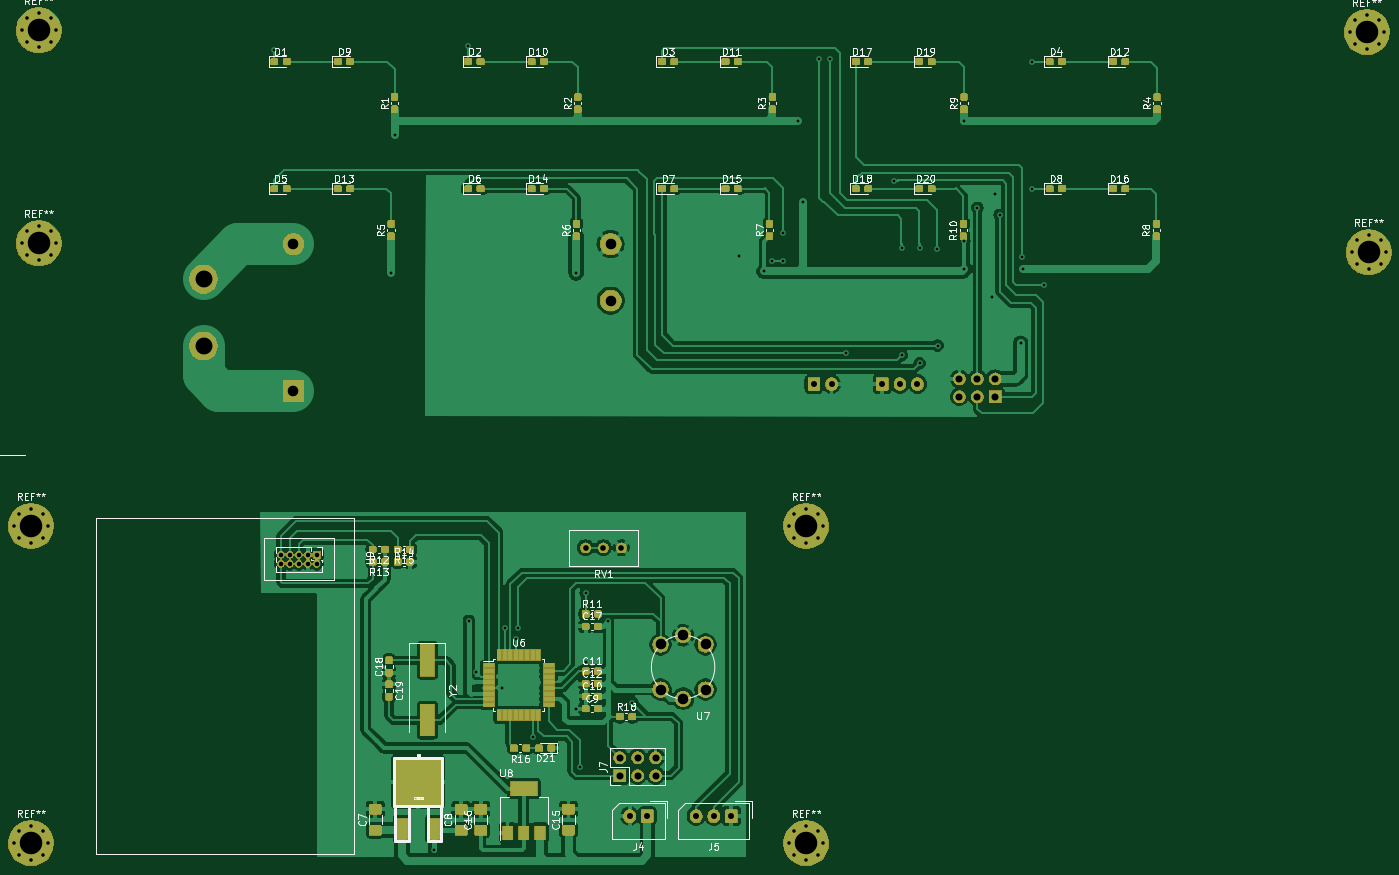
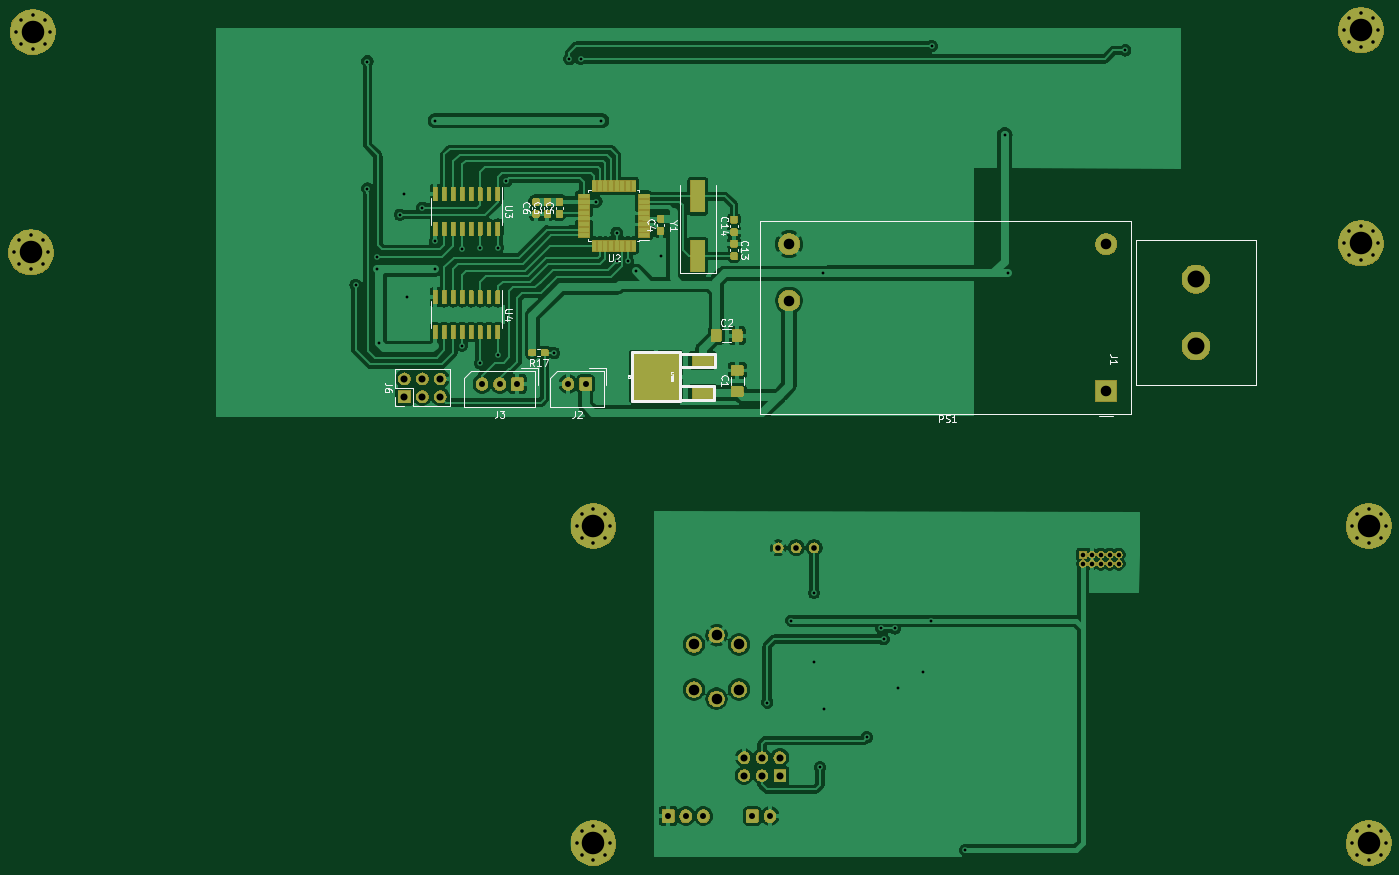
Circuit board: 9 layer files. Board 194.6 x 120.3 mm.
- bottom_copper: AirCleaner-B_Cu.gbr (269987 bytes)
- bottom_mask: AirCleaner-B_Mask.gbr (111608 bytes)
- bottom_silk: AirCleaner-B_SilkS.gbr (17852 bytes)
- outline: AirCleaner-Edge_Cuts.gbr (459 bytes)
- top_copper: AirCleaner-F_Cu.gbr (365341 bytes)
- top_mask: AirCleaner-F_Mask.gbr (157816 bytes)
- top_silk: AirCleaner-F_SilkS.gbr (68997 bytes)
- drill: AirCleaner-NPTH.drl (284 bytes)
- drill: AirCleaner-PTH.drl (2862 bytes)

=== bottom_copper: AirCleaner-B_Cu.gbr (269987 bytes, source omitted) ===
=== bottom_mask: AirCleaner-B_Mask.gbr (111608 bytes, source omitted) ===
=== bottom_silk: AirCleaner-B_SilkS.gbr (17852 bytes, source omitted) ===
=== outline: AirCleaner-Edge_Cuts.gbr ===
G04 #@! TF.GenerationSoftware,KiCad,Pcbnew,(5.1.4)-1*
G04 #@! TF.CreationDate,2019-10-18T18:31:52+09:00*
G04 #@! TF.ProjectId,AirCleaner,41697243-6c65-4616-9e65-722e6b696361,rev?*
G04 #@! TF.SameCoordinates,Original*
G04 #@! TF.FileFunction,Profile,NP*
%FSLAX46Y46*%
G04 Gerber Fmt 4.6, Leading zero omitted, Abs format (unit mm)*
G04 Created by KiCad (PCBNEW (5.1.4)-1) date 2019-10-18 18:31:52*
%MOMM*%
%LPD*%
G04 APERTURE LIST*
G04 APERTURE END LIST*
M02*

=== top_copper: AirCleaner-F_Cu.gbr (365341 bytes, source omitted) ===
=== top_mask: AirCleaner-F_Mask.gbr (157816 bytes, source omitted) ===
=== top_silk: AirCleaner-F_SilkS.gbr (68997 bytes, source omitted) ===
=== drill: AirCleaner-NPTH.drl ===
M48
; DRILL file {KiCad (5.1.4)-1} date 19-10-18 금 오후 06:21:39
; FORMAT={-:-/ absolute / metric / decimal}
; #@! TF.CreationDate,2019-10-18T18:21:39+09:00
; #@! TF.GenerationSoftware,Kicad,Pcbnew,(5.1.4)-1
; #@! TF.FileFunction,NonPlated,1,2,NPTH
FMAT,2
METRIC
%
G90
G05
T0
M30

=== drill: AirCleaner-PTH.drl ===
M48
; DRILL file {KiCad (5.1.4)-1} date 19-10-18 금 오후 06:21:39
; FORMAT={-:-/ absolute / metric / decimal}
; #@! TF.CreationDate,2019-10-18T18:21:39+09:00
; #@! TF.GenerationSoftware,Kicad,Pcbnew,(5.1.4)-1
; #@! TF.FileFunction,Plated,1,2,PTH
FMAT,2
METRIC
T1C0.400
T2C0.500
T3C0.650
T4C0.800
T5C0.850
T6C1.000
T7C1.500
T8C2.400
T9C3.200
%
G90
G05
T1
X39.56Y-12.51
X56.11Y-44.09
X56.63Y-24.5
X62.23Y-125.984
X67.03Y-11.9
X67.15Y-93.45
X68.2Y-100.76
X71.79Y-102.96
X72.225Y-94.528
X73.8Y-96.05
X74.168Y-94.488
X76.2Y-110.0
X82.282Y-105.918
X82.36Y-44.13
X82.85Y-114.25
X83.7Y-99.3
X83.701Y-89.499
X86.9Y-93.45
X90.35Y-105.05
X105.45Y-41.65
X109.01Y-43.86
X110.1Y-42.44
X111.7Y-38.4
X111.7Y-42.44
X113.86Y-22.49
X114.6Y-33.95
X116.82Y-13.71
X118.42Y-13.73
X120.6Y-55.45
X127.4Y-31.05
X128.55Y-40.53
X128.57Y-55.78
X131.09Y-56.91
X131.095Y-40.495
X133.635Y-40.635
X133.65Y-54.4
X137.42Y-22.49
X137.445Y-39.585
X137.47Y-43.57
X139.29Y-34.86
X141.395Y-47.525
X141.825Y-32.875
X142.45Y-35.85
X145.43Y-54.05
X145.7Y-41.85
X145.73Y-43.57
X147.07Y-14.08
X147.081Y-32.119
X148.75Y-45.8
T2
X112.6Y-80.0
X113.303Y-78.303
X113.303Y-81.697
X115.0Y-77.6
X115.0Y-82.4
X116.697Y-78.303
X116.697Y-81.697
X117.4Y-80.0
X112.6Y-125.0
X113.303Y-123.303
X113.303Y-126.697
X115.0Y-122.6
X115.0Y-127.4
X116.697Y-123.303
X116.697Y-126.697
X117.4Y-125.0
X3.696Y-39.878
X4.399Y-38.181
X4.399Y-41.575
X6.096Y-37.478
X6.096Y-42.278
X7.793Y-38.181
X7.793Y-41.575
X8.496Y-39.878
X2.6Y-80.0
X3.303Y-78.303
X3.303Y-81.697
X5.0Y-77.6
X5.0Y-82.4
X6.697Y-78.303
X6.697Y-81.697
X7.4Y-80.0
X192.164Y-9.906
X192.867Y-8.209
X192.867Y-11.603
X194.564Y-7.506
X194.564Y-12.306
X196.261Y-8.209
X196.261Y-11.603
X196.964Y-9.906
X3.696Y-9.652
X4.399Y-7.955
X4.399Y-11.349
X6.096Y-7.252
X6.096Y-12.052
X7.793Y-7.955
X7.793Y-11.349
X8.496Y-9.652
X2.6Y-125.0
X3.303Y-123.303
X3.303Y-126.697
X5.0Y-122.6
X5.0Y-127.4
X6.697Y-123.303
X6.697Y-126.697
X7.4Y-125.0
X192.418Y-41.148
X193.121Y-39.451
X193.121Y-42.845
X194.818Y-38.748
X194.818Y-43.548
X196.515Y-39.451
X196.515Y-42.845
X197.218Y-41.148
T3
X40.46Y-84.07
X40.46Y-85.34
X41.73Y-84.07
X41.73Y-85.34
X43.0Y-84.07
X43.0Y-85.34
X44.27Y-84.07
X44.27Y-85.34
X45.54Y-84.07
X45.54Y-85.34
T4
X83.7Y-83.1
X86.24Y-83.1
X88.78Y-83.1
T5
X99.394Y-121.158
X101.894Y-121.158
X104.394Y-121.158
X116.1Y-59.85
X118.6Y-59.85
X89.956Y-121.158
X92.456Y-121.158
X125.8Y-59.85
X128.3Y-59.85
X130.8Y-59.85
T6
X136.75Y-59.11
X136.75Y-61.65
X139.29Y-59.11
X139.29Y-61.65
X141.83Y-59.11
X141.83Y-61.65
X88.55Y-112.86
X88.55Y-115.4
X91.09Y-112.86
X91.09Y-115.4
X93.63Y-112.86
X93.63Y-115.4
T7
X94.34Y-96.8
X94.34Y-103.2
X97.54Y-95.5
X97.54Y-104.5
X100.74Y-96.8
X100.74Y-103.2
X42.25Y-40.0
X42.25Y-60.8
X87.25Y-40.0
X87.25Y-48.0
T8
X29.5Y-44.95
X29.5Y-54.45
T9
X194.818Y-41.148
X115.0Y-80.0
X115.0Y-125.0
X6.096Y-39.878
X5.0Y-80.0
X194.564Y-9.906
X6.096Y-9.652
X5.0Y-125.0
T0
M30

